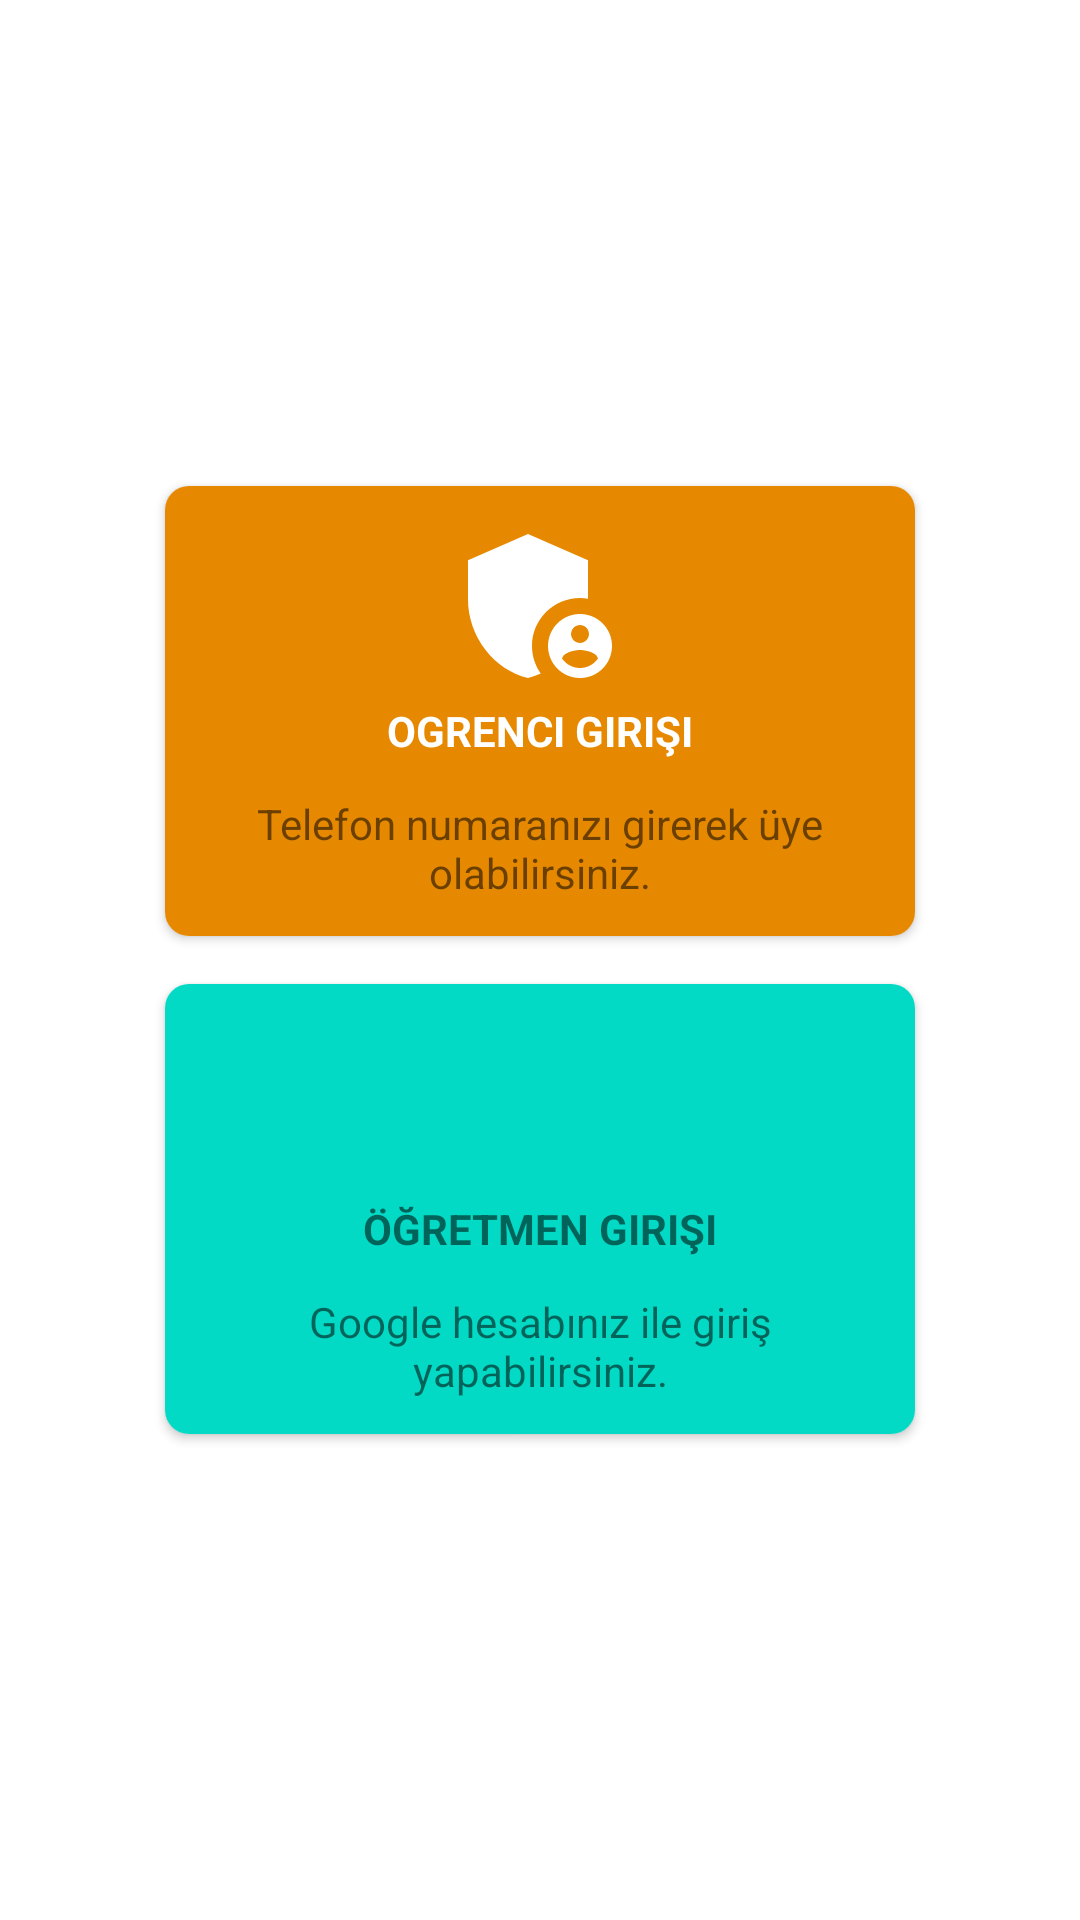

Here is an Android app screen rendered from its layout file. Give the layout XML and the strings, colors and styles it references.
<!-- AndroidManifest.xml: application theme Theme.KutuphaneTakipSistemi -->
<!-- res/layout/activity_giris.xml -->
<?xml version="1.0" encoding="utf-8"?>
<androidx.constraintlayout.widget.ConstraintLayout xmlns:android="http://schemas.android.com/apk/res/android"
    xmlns:app="http://schemas.android.com/apk/res-auto"
    xmlns:tools="http://schemas.android.com/tools"
    android:layout_width="match_parent"
    android:layout_height="match_parent"
    android:background="@drawable/griarkaplan"
    tools:context=".GirisActivity">

    <LinearLayout
        android:id="@+id/linearLayout"
        android:layout_width="match_parent"
        android:layout_height="wrap_content"
        android:gravity="center_horizontal"
        android:orientation="vertical"
        android:weightSum="2"
        app:layout_constraintBottom_toBottomOf="parent"
        app:layout_constraintEnd_toEndOf="parent"
        app:layout_constraintStart_toStartOf="parent"
        app:layout_constraintTop_toTopOf="parent">

        <androidx.cardview.widget.CardView
            android:id="@+id/cvOgrenciGirisi"
            android:layout_width="250dp"
            android:layout_height="150dp"
            android:layout_margin="8dp"
            android:layout_marginEnd="16dp"
            android:clickable="true"
            android:elevation="12dp"
            android:focusable="true"
            android:foreground="?android:attr/selectableItemBackground"
            app:cardCornerRadius="8dp">

            <androidx.constraintlayout.widget.ConstraintLayout
                android:layout_width="match_parent"
                android:layout_height="match_parent"
                android:background="@color/orange">

                <ImageView
                    android:id="@+id/image_view1"
                    android:layout_width="0dp"
                    android:layout_height="wrap_content"
                    android:layout_marginTop="8dp"
                    android:src="@drawable/ogr_girisi"
                    app:layout_constraintEnd_toEndOf="parent"
                    app:layout_constraintHorizontal_bias="0.5"
                    app:layout_constraintStart_toStartOf="parent"
                    app:layout_constraintTop_toTopOf="parent" />

                <TextView
                    android:id="@+id/textView1"
                    android:layout_width="match_parent"
                    android:layout_height="wrap_content"
                    android:gravity="center"
                    android:text="Ogrenci Girişi"
                    android:textColor="@color/white"
                    android:textAllCaps="true"
                    android:textSize="14sp"
                    android:textStyle="bold"
                    app:layout_constraintEnd_toEndOf="parent"
                    app:layout_constraintHorizontal_bias="0.5"
                    app:layout_constraintStart_toStartOf="parent"
                    app:layout_constraintTop_toBottomOf="@+id/image_view1" />

                <TextView
                    android:id="@+id/textView2"
                    android:layout_width="match_parent"
                    android:layout_height="wrap_content"
                    android:layout_marginStart="5dp"
                    android:layout_marginEnd="5dp"
                    android:gravity="center"
                    android:text="Telefon numaranızı girerek üye olabilirsiniz."
                    android:textSize="14sp"
                    app:layout_constraintBottom_toBottomOf="parent"
                    app:layout_constraintEnd_toEndOf="parent"
                    app:layout_constraintHorizontal_bias="0.5"
                    app:layout_constraintStart_toStartOf="parent"
                    app:layout_constraintTop_toBottomOf="@+id/textView1" />
            </androidx.constraintlayout.widget.ConstraintLayout>

        </androidx.cardview.widget.CardView>

        <androidx.cardview.widget.CardView
            android:id="@+id/cvOgretmenGirisi"
            android:layout_width="250dp"
            android:layout_height="150dp"
            android:layout_margin="8dp"
            android:layout_marginStart="16dp"
            android:clickable="true"
            android:elevation="12dp"
            android:focusable="true"
            android:foreground="?android:attr/selectableItemBackground"
            app:cardCornerRadius="8dp">

            <androidx.constraintlayout.widget.ConstraintLayout
                android:layout_width="match_parent"
                android:layout_height="match_parent"
                android:background="@color/teal_200">

                <ImageView
                    android:id="@+id/image_view20"
                    android:layout_width="64dp"
                    android:layout_height="64dp"
                    android:layout_marginTop="8dp"
                    android:src="@drawable/googlelogo"
                    app:layout_constraintEnd_toEndOf="parent"
                    app:layout_constraintHorizontal_bias="0.5"
                    app:layout_constraintStart_toStartOf="parent"
                    app:layout_constraintTop_toTopOf="parent" />

                <TextView
                    android:id="@+id/textView20"
                    android:layout_width="match_parent"
                    android:layout_height="wrap_content"
                    android:gravity="center"
                    android:text="Öğretmen Girişi"
                    android:textAllCaps="true"
                    android:textSize="14sp"
                    android:textStyle="bold"
                    app:layout_constraintEnd_toEndOf="parent"
                    app:layout_constraintHorizontal_bias="0.5"
                    app:layout_constraintStart_toStartOf="parent"
                    app:layout_constraintTop_toBottomOf="@+id/image_view20" />

                <TextView
                    android:id="@+id/textView3"
                    android:layout_width="match_parent"
                    android:layout_height="wrap_content"
                    android:layout_marginStart="5dp"
                    android:layout_marginEnd="5dp"
                    android:gravity="center"
                    android:text="Google hesabınız ile giriş yapabilirsiniz."
                    android:textSize="14sp"
                    app:layout_constraintBottom_toBottomOf="parent"
                    app:layout_constraintEnd_toEndOf="parent"
                    app:layout_constraintHorizontal_bias="0.5"
                    app:layout_constraintStart_toStartOf="parent"
                    app:layout_constraintTop_toBottomOf="@+id/textView20" />
            </androidx.constraintlayout.widget.ConstraintLayout>

        </androidx.cardview.widget.CardView>

    </LinearLayout>

</androidx.constraintlayout.widget.ConstraintLayout>
<!-- resources referenced by this layout -->
<resources>
  <color name="orange">#E68900</color>
  <color name="teal_200">#FF03DAC5</color>
  <color name="white">#FFFFFFFF</color>
  <!-- drawable ogr_girisi (drawable) -->
  <vector android:autoMirrored="true" android:height="64dp"
      android:tint="#FFFFFF" android:viewportHeight="24"
      android:viewportWidth="24" android:width="64dp" xmlns:android="http://schemas.android.com/apk/res/android">
      <path android:fillColor="@android:color/white" android:pathData="M17,11c0.34,0 0.67,0.04 1,0.09V6.27L10.5,3L3,6.27v4.91c0,4.54 3.2,8.79 7.5,9.82c0.55,-0.13 1.08,-0.32 1.6,-0.55C11.41,19.47 11,18.28 11,17C11,13.69 13.69,11 17,11z"/>
      <path android:fillColor="@android:color/white" android:pathData="M17,13c-2.21,0 -4,1.79 -4,4c0,2.21 1.79,4 4,4s4,-1.79 4,-4C21,14.79 19.21,13 17,13zM17,14.38c0.62,0 1.12,0.51 1.12,1.12s-0.51,1.12 -1.12,1.12s-1.12,-0.51 -1.12,-1.12S16.38,14.38 17,14.38zM17,19.75c-0.93,0 -1.74,-0.46 -2.24,-1.17c0.05,-0.72 1.51,-1.08 2.24,-1.08s2.19,0.36 2.24,1.08C18.74,19.29 17.93,19.75 17,19.75z"/>
  </vector>
  <string name="google_button_giris">Google ile giriş yap</string>
  <style name="Theme.KutuphaneTakipSistemi" parent="Theme.MaterialComponents.DayNight.DarkActionBar">
          
          <item name="colorPrimary">@color/purple_500</item>
          <item name="colorPrimaryVariant">@color/purple_700</item>
          <item name="colorOnPrimary">@color/white</item>
          
          <item name="colorSecondary">@color/teal_200</item>
          <item name="colorSecondaryVariant">@color/teal_700</item>
          <item name="colorOnSecondary">@color/black</item>
          
          <item name="android:statusBarColor" tools:targetApi="l">@color/blue</item>
          
      </style>
  <color name="purple_500">#FF6200EE</color>
  <color name="purple_700">#FF3700B3</color>
  <color name="teal_700">#FF018786</color>
  <color name="black">#FF000000</color>
  <color name="blue">#2196F3</color>
</resources>
